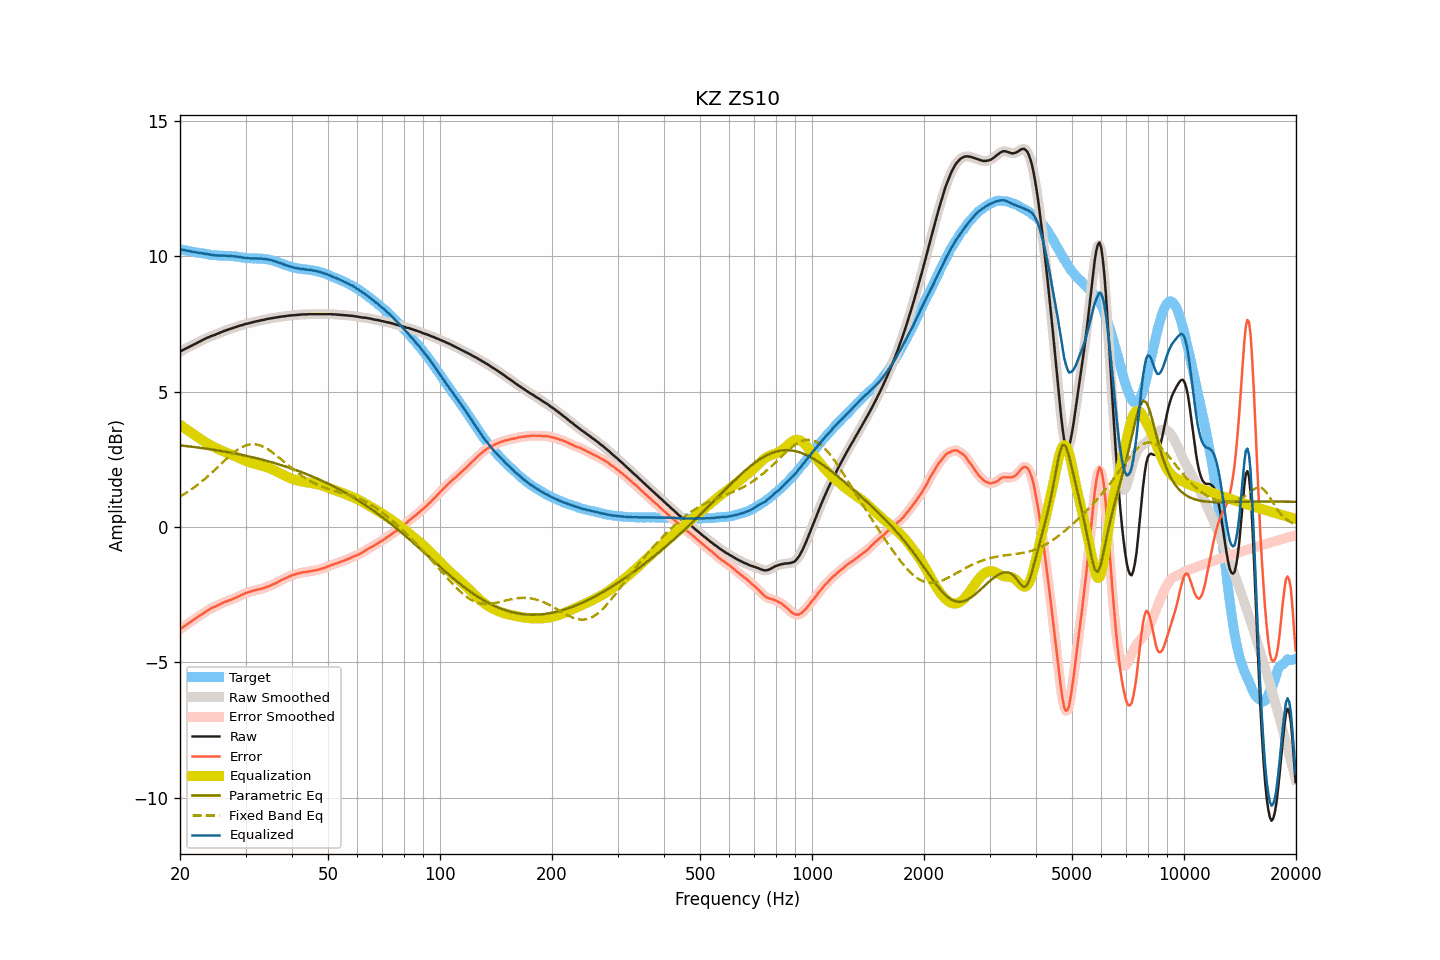

The table this chart was drawn from, first rows:
frequency, raw, smoothed, error, error_smoothed, equalization, parametric_eq, fixed_band_eq, equalized_raw, equalized_smoothed, target
20.00, 6.48, 6.48, -3.78, -3.78, 3.78, 3.02, 1.13, 10.26, 10.26, 10.26
20.20, 6.52, 6.51, -3.73, -3.74, 3.74, 3.01, 1.16, 10.25, 10.25, 10.25
20.40, 6.55, 6.55, -3.69, -3.69, 3.69, 3.01, 1.20, 10.24, 10.24, 10.24
20.61, 6.58, 6.58, -3.65, -3.65, 3.65, 3.00, 1.23, 10.23, 10.23, 10.23
20.81, 6.61, 6.61, -3.61, -3.61, 3.61, 2.99, 1.27, 10.22, 10.22, 10.22
21.02, 6.64, 6.64, -3.57, -3.57, 3.57, 2.98, 1.31, 10.21, 10.21, 10.21
21.23, 6.67, 6.67, -3.53, -3.53, 3.53, 2.98, 1.35, 10.19, 10.19, 10.20
21.44, 6.70, 6.70, -3.49, -3.49, 3.49, 2.97, 1.39, 10.18, 10.18, 10.18
21.66, 6.73, 6.73, -3.45, -3.45, 3.45, 2.96, 1.43, 10.17, 10.17, 10.17
21.87, 6.76, 6.76, -3.40, -3.40, 3.40, 2.96, 1.47, 10.16, 10.16, 10.16
22.09, 6.79, 6.79, -3.36, -3.36, 3.36, 2.95, 1.52, 10.15, 10.15, 10.15
22.31, 6.82, 6.82, -3.32, -3.32, 3.32, 2.94, 1.56, 10.14, 10.14, 10.14
22.54, 6.85, 6.85, -3.28, -3.28, 3.28, 2.93, 1.61, 10.13, 10.13, 10.13
22.76, 6.88, 6.88, -3.24, -3.24, 3.24, 2.92, 1.66, 10.12, 10.12, 10.12
22.99, 6.91, 6.91, -3.21, -3.21, 3.20, 2.92, 1.71, 10.11, 10.11, 10.12
23.22, 6.94, 6.94, -3.17, -3.17, 3.16, 2.91, 1.76, 10.10, 10.10, 10.11
23.45, 6.97, 6.97, -3.13, -3.13, 3.13, 2.90, 1.81, 10.09, 10.09, 10.09
23.69, 7.00, 6.99, -3.09, -3.09, 3.09, 2.89, 1.86, 10.09, 10.08, 10.08
23.92, 7.02, 7.02, -3.05, -3.05, 3.05, 2.88, 1.91, 10.07, 10.08, 10.07
24.16, 7.05, 7.04, -3.01, -3.01, 3.02, 2.87, 1.97, 10.07, 10.07, 10.06
24.40, 7.07, 7.07, -2.98, -2.99, 2.99, 2.86, 2.02, 10.06, 10.05, 10.05
24.65, 7.09, 7.09, -2.96, -2.96, 2.96, 2.86, 2.08, 10.04, 10.05, 10.05
24.89, 7.11, 7.11, -2.94, -2.93, 2.93, 2.85, 2.13, 10.04, 10.04, 10.05
25.14, 7.14, 7.13, -2.91, -2.91, 2.90, 2.84, 2.19, 10.04, 10.03, 10.04
25.39, 7.16, 7.16, -2.87, -2.88, 2.87, 2.83, 2.25, 10.03, 10.03, 10.03
25.65, 7.19, 7.18, -2.84, -2.85, 2.85, 2.82, 2.30, 10.03, 10.03, 10.03
25.91, 7.21, 7.21, -2.82, -2.82, 2.82, 2.81, 2.36, 10.03, 10.03, 10.03
26.16, 7.24, 7.23, -2.79, -2.79, 2.80, 2.80, 2.42, 10.03, 10.03, 10.03
26.43, 7.26, 7.26, -2.77, -2.77, 2.77, 2.79, 2.47, 10.03, 10.03, 10.02
26.69, 7.28, 7.28, -2.75, -2.74, 2.75, 2.78, 2.53, 10.02, 10.02, 10.02
26.96, 7.30, 7.30, -2.72, -2.72, 2.72, 2.77, 2.58, 10.02, 10.02, 10.02
27.23, 7.32, 7.32, -2.70, -2.70, 2.70, 2.75, 2.63, 10.02, 10.02, 10.02
27.50, 7.34, 7.34, -2.68, -2.68, 2.68, 2.74, 2.69, 10.01, 10.01, 10.02
27.77, 7.36, 7.36, -2.66, -2.65, 2.65, 2.73, 2.73, 10.01, 10.01, 10.01
28.05, 7.38, 7.38, -2.62, -2.63, 2.62, 2.72, 2.78, 10.00, 10.00, 10.00
28.33, 7.40, 7.40, -2.60, -2.60, 2.60, 2.71, 2.82, 9.99, 9.99, 10.00
28.62, 7.42, 7.42, -2.57, -2.57, 2.57, 2.70, 2.87, 9.99, 9.99, 9.98
28.90, 7.44, 7.44, -2.55, -2.54, 2.54, 2.68, 2.90, 9.98, 9.98, 9.98
29.19, 7.46, 7.45, -2.51, -2.52, 2.52, 2.67, 2.94, 9.97, 9.97, 9.97
29.48, 7.47, 7.47, -2.49, -2.49, 2.49, 2.66, 2.97, 9.96, 9.96, 9.96
29.78, 7.49, 7.49, -2.47, -2.46, 2.46, 2.65, 3.00, 9.95, 9.95, 9.95
30.08, 7.51, 7.50, -2.43, -2.44, 2.44, 2.63, 3.02, 9.95, 9.94, 9.94
30.38, 7.52, 7.52, -2.42, -2.42, 2.42, 2.62, 3.04, 9.93, 9.94, 9.94
30.68, 7.54, 7.53, -2.40, -2.40, 2.40, 2.61, 3.05, 9.93, 9.93, 9.93
30.99, 7.55, 7.55, -2.38, -2.38, 2.38, 2.59, 3.06, 9.93, 9.93, 9.93
31.30, 7.57, 7.56, -2.36, -2.36, 2.36, 2.58, 3.06, 9.93, 9.93, 9.93
31.61, 7.58, 7.58, -2.34, -2.35, 2.35, 2.57, 3.06, 9.92, 9.93, 9.92
31.93, 7.60, 7.59, -2.33, -2.33, 2.33, 2.55, 3.06, 9.93, 9.92, 9.93
32.24, 7.61, 7.61, -2.32, -2.32, 2.32, 2.54, 3.05, 9.92, 9.92, 9.92
32.57, 7.62, 7.62, -2.30, -2.30, 2.30, 2.52, 3.03, 9.92, 9.92, 9.92
32.89, 7.64, 7.63, -2.29, -2.29, 2.29, 2.51, 3.01, 9.92, 9.92, 9.92
33.22, 7.65, 7.65, -2.27, -2.27, 2.27, 2.49, 2.99, 9.92, 9.92, 9.92
33.55, 7.66, 7.66, -2.26, -2.25, 2.25, 2.48, 2.96, 9.91, 9.91, 9.91
33.89, 7.67, 7.67, -2.23, -2.23, 2.23, 2.46, 2.93, 9.90, 9.90, 9.90
34.23, 7.69, 7.68, -2.21, -2.21, 2.21, 2.44, 2.90, 9.90, 9.90, 9.89
34.57, 7.70, 7.70, -2.19, -2.19, 2.19, 2.43, 2.86, 9.89, 9.89, 9.89
34.92, 7.71, 7.71, -2.17, -2.17, 2.17, 2.41, 2.82, 9.87, 9.87, 9.87
35.27, 7.72, 7.72, -2.14, -2.14, 2.14, 2.40, 2.78, 9.86, 9.86, 9.86
35.62, 7.73, 7.73, -2.11, -2.12, 2.11, 2.38, 2.74, 9.84, 9.84, 9.84
35.97, 7.74, 7.74, -2.09, -2.09, 2.09, 2.36, 2.69, 9.82, 9.82, 9.82
... 635 more rows
